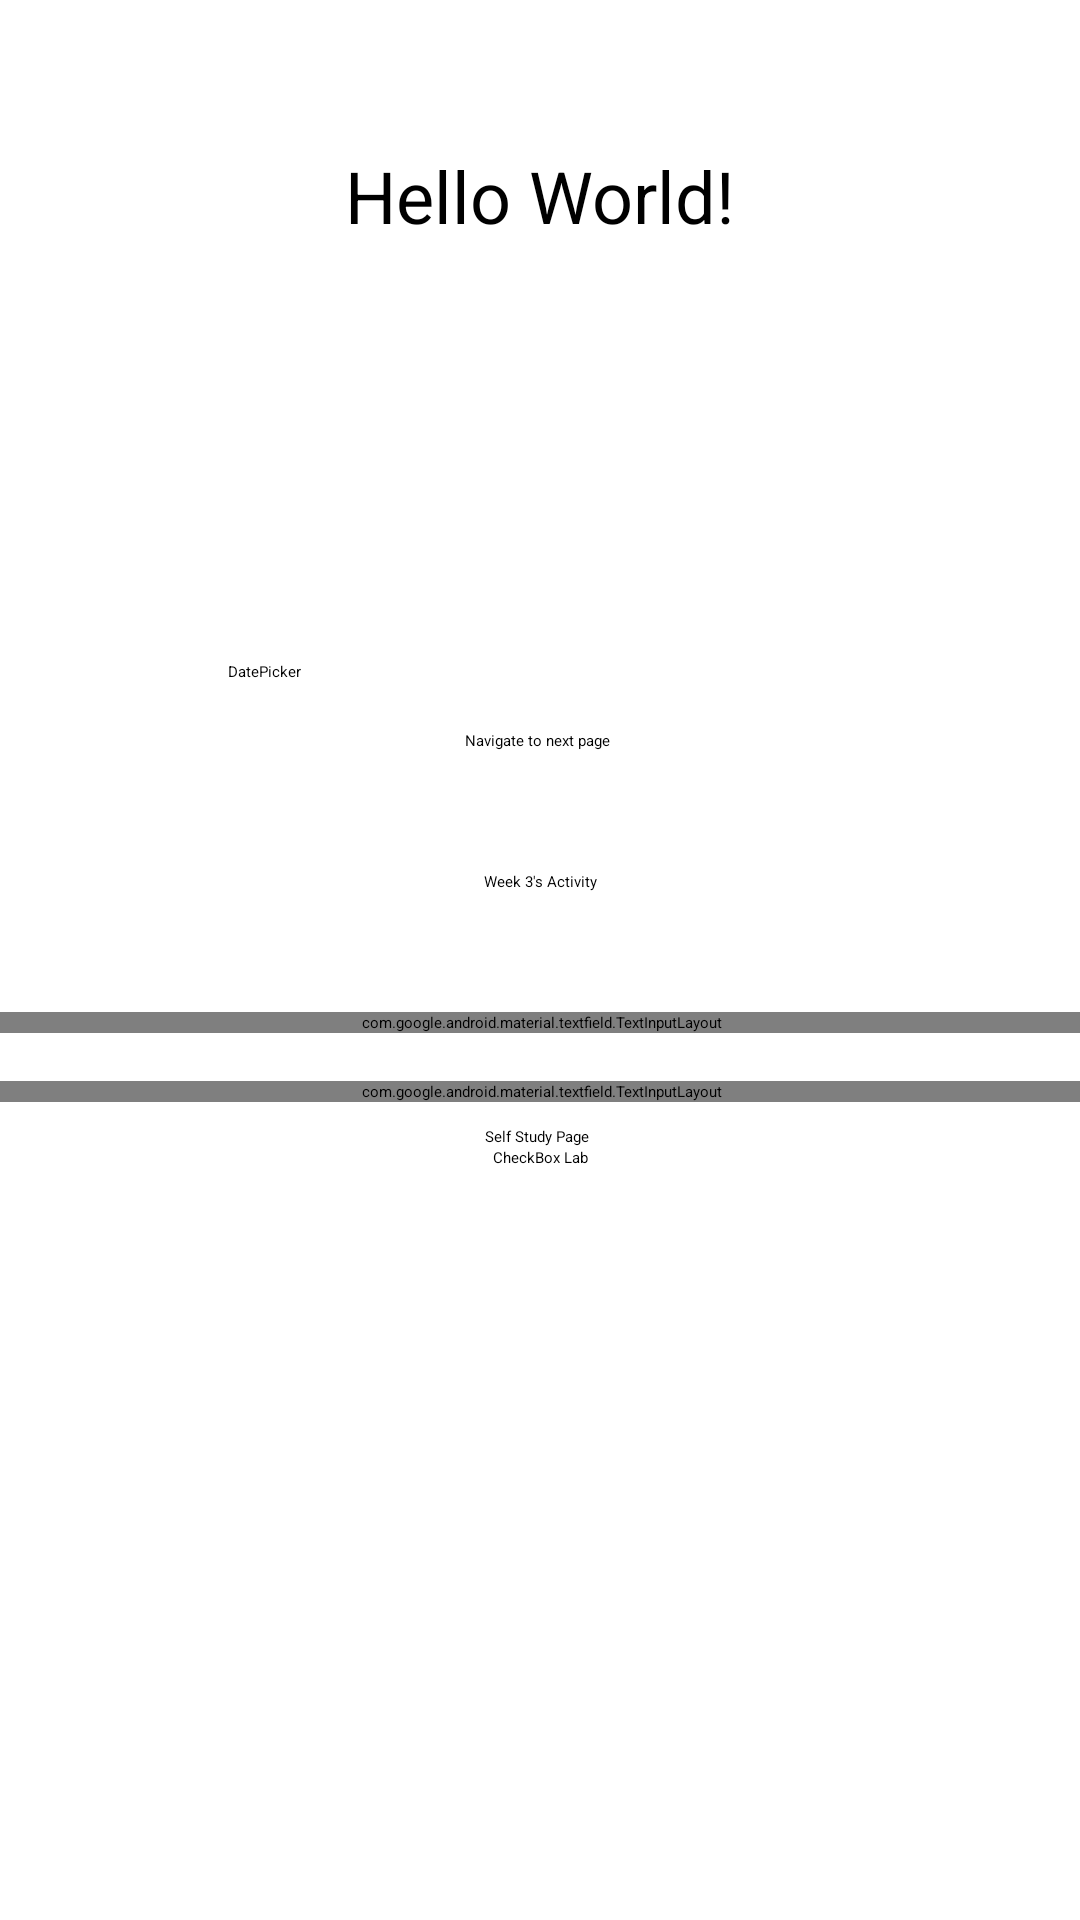

This screen was rendered from an Android layout file. Write that file and the resources it references.
<!-- AndroidManifest.xml: application theme Theme.MyApplication -->
<!-- res/layout/activity_main.xml -->
<?xml version="1.0" encoding="utf-8"?>
<ScrollView
    xmlns:android="http://schemas.android.com/apk/res/android"
    xmlns:app="http://schemas.android.com/apk/res-auto"
    xmlns:tools="http://schemas.android.com/tools"
    android:layout_width="match_parent"
    android:layout_height="match_parent">
    <androidx.constraintlayout.widget.ConstraintLayout
        android:layout_width="match_parent"
        android:layout_height="match_parent"
        android:backgroundTint="@android:color/holo_blue_bright"
        tools:context=".MainActivity"
        tools:layout_editor_absoluteX="7dp"
        tools:layout_editor_absoluteY="-39dp">

        <TextView
            android:id="@+id/mainTextView"
            android:layout_width="306dp"
            android:layout_height="120dp"
            android:gravity="center"
            android:text="Hello World!"
            android:textSize="24sp"
            app:layout_constraintBottom_toBottomOf="parent"
            app:layout_constraintEnd_toEndOf="parent"
            app:layout_constraintHorizontal_bias="0.495"
            app:layout_constraintStart_toStartOf="parent"
            app:layout_constraintTop_toTopOf="parent"
            app:layout_constraintVertical_bias="0.02" />

        <EditText
            android:id="@+id/editText"
            android:layout_width="289dp"
            android:layout_height="55dp"
            android:layout_marginStart="101dp"
            android:layout_marginTop="24dp"
            android:layout_marginEnd="101dp"
            android:ems="10"
            android:inputType="text"
            app:layout_constraintEnd_toEndOf="parent"
            app:layout_constraintStart_toStartOf="parent"
            app:layout_constraintTop_toBottomOf="@+id/mainTextView" />

        <Button
            android:id="@+id/button1"
            android:layout_width="wrap_content"
            android:layout_height="wrap_content"
            android:layout_alignParentLeft="true"
            android:layout_marginTop="16dp"
            android:backgroundTint="@color/purple_700"
            android:onClick="submit"
            android:text="Submit"
            android:textColor="#FFFFFF"
            app:layout_constraintEnd_toEndOf="parent"
            app:layout_constraintStart_toStartOf="parent"
            app:layout_constraintTop_toBottomOf="@+id/editText" />

        <Button
            android:id="@+id/navigateButton"
            android:layout_width="wrap_content"
            android:layout_height="wrap_content"
            android:layout_marginTop="16dp"
            android:backgroundTint="@color/purple_700"
            android:onClick="handleNavigation"
            android:text="Navigate to next page"
            app:layout_constraintEnd_toEndOf="parent"
            app:layout_constraintHorizontal_bias="0.497"
            app:layout_constraintStart_toStartOf="parent"
            app:layout_constraintTop_toBottomOf="@+id/button1" />

        <Button
            android:id="@+id/button"
            android:layout_width="183dp"
            android:layout_height="55dp"
            android:layout_marginTop="16dp"
            android:gravity="center"
            android:onClick="weekThree"
            android:text="Week 3's Activity"
            app:layout_constraintEnd_toEndOf="parent"
            app:layout_constraintStart_toStartOf="parent"
            app:layout_constraintTop_toBottomOf="@+id/navigateButton" />

        <com.google.android.material.textfield.TextInputLayout
            android:id="@+id/textInputLayout"
            android:layout_width="379dp"
            android:layout_height="wrap_content"
            android:layout_marginTop="16dp"

            app:layout_constraintEnd_toEndOf="parent"
            app:layout_constraintStart_toStartOf="parent"
            app:layout_constraintTop_toBottomOf="@+id/button">

            <com.google.android.material.textfield.TextInputEditText
                android:id="@+id/username"
                android:layout_width="398dp"
                android:layout_height="wrap_content"
                android:hint="username" />
        </com.google.android.material.textfield.TextInputLayout>

        <com.google.android.material.textfield.TextInputLayout

            android:id="@+id/textInputLayout2"
            android:layout_width="379dp"
            android:layout_height="wrap_content"
            android:layout_marginTop="16dp"
            app:layout_constraintEnd_toEndOf="parent"
            app:layout_constraintStart_toStartOf="parent"
            app:layout_constraintTop_toBottomOf="@+id/textInputLayout">

            <com.google.android.material.textfield.TextInputEditText
                android:id="@+id/password"
                android:layout_width="match_parent"
                android:layout_height="match_parent"
                android:hint="password" />

        </com.google.android.material.textfield.TextInputLayout>

        <Button
            android:id="@+id/button2"
            android:layout_width="wrap_content"
            android:layout_height="wrap_content"
            android:layout_marginTop="8dp"
            android:onClick="navigateSelfStudyPage"
            android:text="Self Study Page"
            app:layout_constraintEnd_toEndOf="parent"
            app:layout_constraintHorizontal_bias="0.497"
            app:layout_constraintStart_toStartOf="parent"
            app:layout_constraintTop_toBottomOf="@+id/textInputLayout2" />

        <androidx.constraintlayout.widget.Guideline
            android:id="@+id/guideline2"
            android:layout_width="wrap_content"
            android:layout_height="wrap_content"
            android:orientation="vertical"
            app:layout_constraintGuide_end="394dp" />

        <Button
            android:id="@+id/buttonLab"
            android:layout_width="wrap_content"
            android:layout_height="wrap_content"
            android:onClick="buttonLab"
            android:text="CheckBox Lab"
            app:layout_constraintEnd_toEndOf="parent"
            app:layout_constraintHorizontal_bias="0.5"
            app:layout_constraintStart_toStartOf="parent"
            app:layout_constraintTop_toBottomOf="@+id/button2" />

        <Button
            android:id="@+id/navToDatePicker"
            android:layout_width="wrap_content"
            android:layout_height="wrap_content"
            android:layout_marginTop="16dp"
            android:backgroundTint="@color/purple_700"
            android:onClick="handleNavToDatePicker"
            android:text="DatePicker"
            app:layout_constraintEnd_toStartOf="@+id/button1"
            app:layout_constraintHorizontal_bias="0.514"
            app:layout_constraintStart_toStartOf="parent"
            app:layout_constraintTop_toBottomOf="@+id/editText" />

    </androidx.constraintlayout.widget.ConstraintLayout>
</ScrollView>
<!-- resources referenced by this layout -->
<resources>
  <color name="purple_700">#FF3700B3</color>
  <style name="Theme.MyApplication" parent="Theme.MaterialComponents.DayNight.DarkActionBar">
          
          <item name="colorPrimary">@color/purple_200</item>
          <item name="colorPrimaryVariant">@color/purple_700</item>
          <item name="colorOnPrimary">@color/white</item>
          
          <item name="colorSecondary">@color/teal_200</item>
          <item name="colorSecondaryVariant">@color/teal_200</item>
          <item name="colorOnSecondary">@color/black</item>
          
          <item name="android:statusBarColor">?attr/colorPrimaryVariant</item>
          
  
      </style>
  <color name="purple_200">#FFBB86FC</color>
  <color name="white">#FFFFFFFF</color>
  <color name="teal_200">#FF03DAC5</color>
  <color name="black">#FF000000</color>
</resources>
